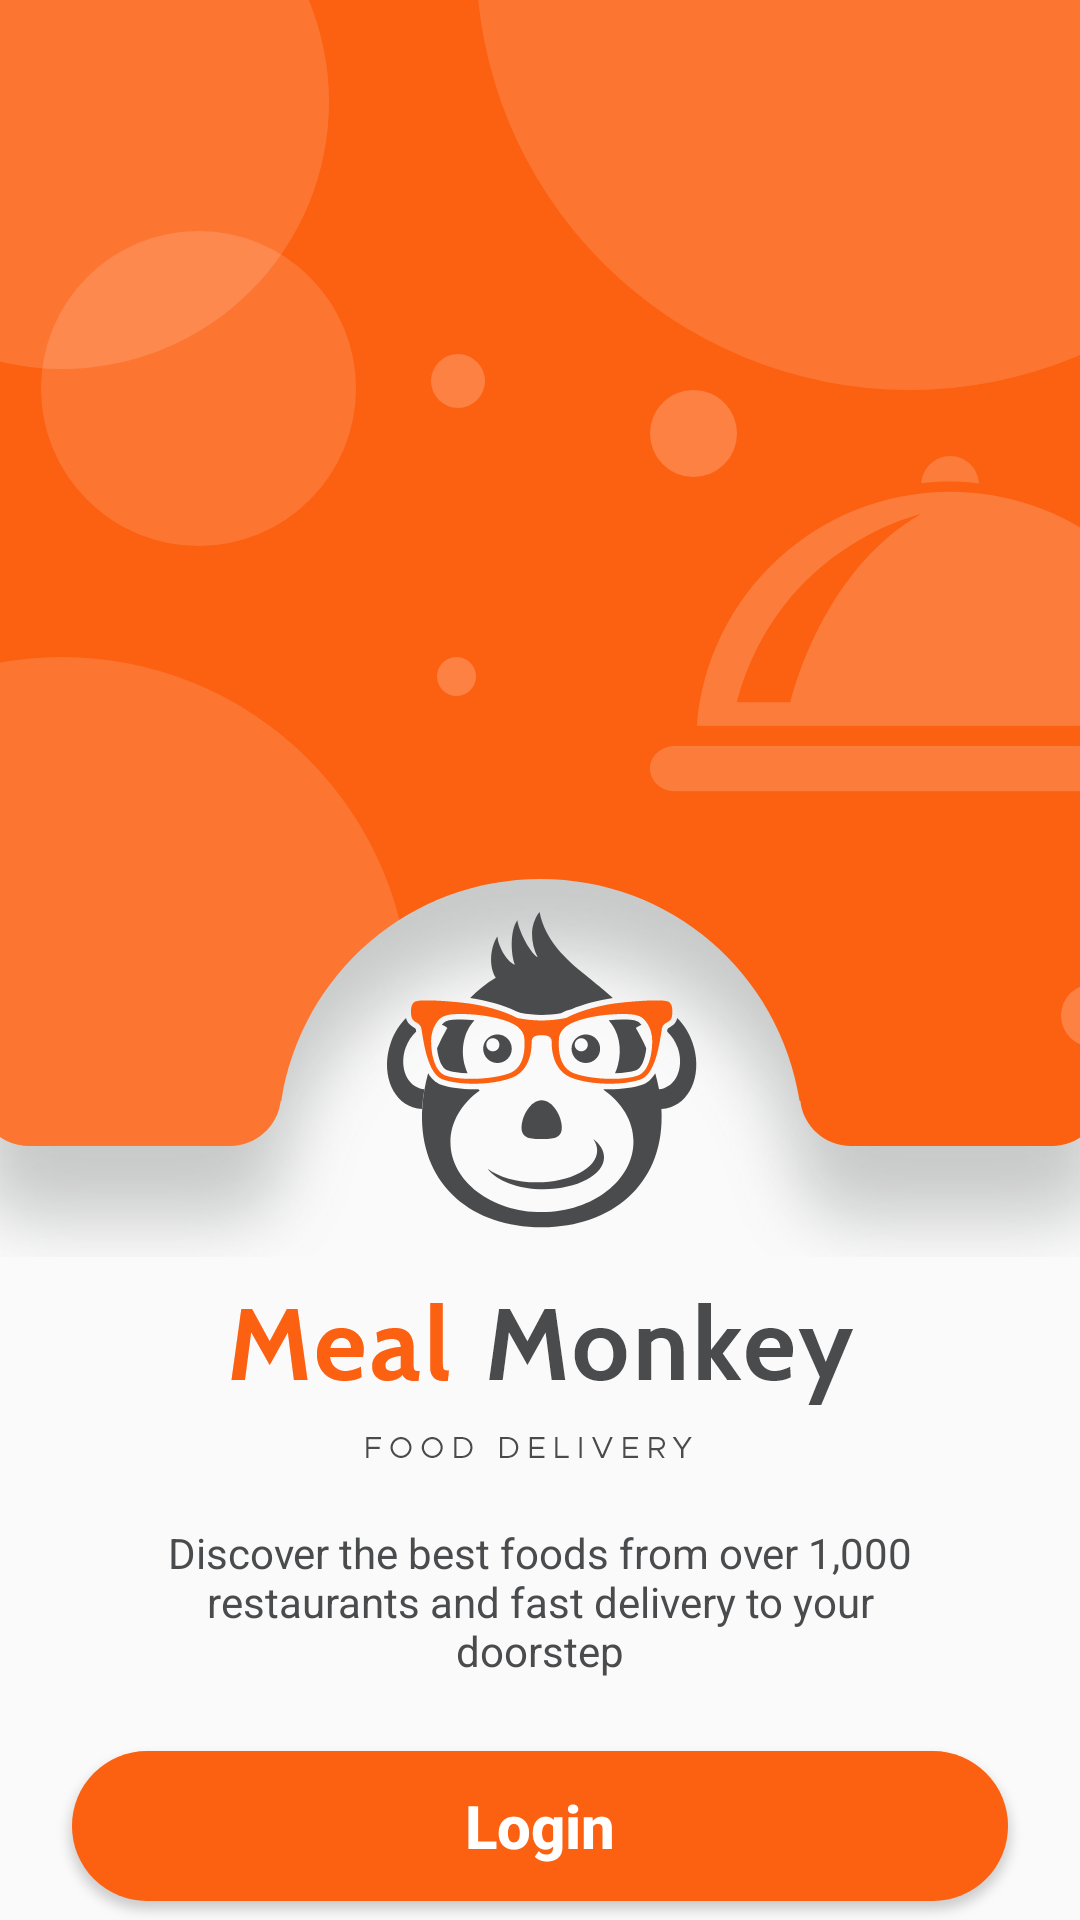

The Android layout XML behind this screen, and the referenced resources:
<!-- AndroidManifest.xml: application theme Theme.MealMonkeyMobile -->
<!-- res/layout/activity_main.xml -->
<?xml version="1.0" encoding="utf-8"?>
<androidx.constraintlayout.widget.ConstraintLayout xmlns:android="http://schemas.android.com/apk/res/android"
    xmlns:app="http://schemas.android.com/apk/res-auto"
    xmlns:tools="http://schemas.android.com/tools"
    android:layout_width="match_parent"
    android:layout_height="match_parent"
    android:backgroundTintMode="src_in"
    android:hapticFeedbackEnabled="true"
    tools:context=".MainActivity">

    <Button
        android:id="@+id/button2"
        android:layout_width="0dp"
        android:layout_height="55dp"
        android:layout_marginStart="24dp"
        android:layout_marginTop="24dp"
        android:layout_marginEnd="24dp"
        android:background="@drawable/outline_orange_background"
        android:text="Create an Account"
        android:textAllCaps="false"
        android:textColor="@color/main_color"
        android:textSize="20sp"
        android:textStyle="bold"
        app:layout_constraintBottom_toBottomOf="parent"
        app:layout_constraintEnd_toEndOf="parent"
        app:layout_constraintStart_toStartOf="parent"
        app:layout_constraintTop_toBottomOf="@+id/button"
        app:layout_constraintVertical_bias="0.0" />

    <ImageView
        android:id="@+id/imageView2"
        android:layout_width="wrap_content"
        android:layout_height="wrap_content"
        android:scaleType="center"
        app:layout_constraintBottom_toBottomOf="parent"
        app:layout_constraintEnd_toEndOf="parent"
        app:layout_constraintStart_toStartOf="parent"
        app:layout_constraintTop_toTopOf="parent"
        app:layout_constraintVertical_bias="0.0"
        app:srcCompat="@drawable/organe_top_shape" />

    <ImageView
        android:id="@+id/imageView3"
        android:layout_width="wrap_content"
        android:layout_height="wrap_content"
        android:layout_marginTop="304dp"
        app:layout_constraintEnd_toEndOf="parent"
        app:layout_constraintStart_toStartOf="parent"
        app:layout_constraintTop_toTopOf="parent"
        app:srcCompat="@drawable/logo" />

    <TextView
        android:id="@+id/textView"
        android:layout_width="271dp"
        android:layout_height="wrap_content"
        android:layout_marginTop="20dp"
        android:text="Discover the best foods from over 1,000 restaurants and fast delivery to your doorstep"
        android:textAlignment="center"
        android:textColor="@color/primary_font_color"
        app:layout_constraintEnd_toEndOf="parent"
        app:layout_constraintStart_toStartOf="parent"
        app:layout_constraintTop_toBottomOf="@+id/imageView3" />

    <Button
        android:id="@+id/button"
        android:layout_width="0dp"
        android:layout_height="50dp"
        android:layout_marginStart="24dp"
        android:layout_marginTop="24dp"
        android:layout_marginEnd="24dp"
        android:background="@drawable/orange_button_background"
        android:text="Login"
        android:textAllCaps="false"
        android:textColor="@color/white"
        android:textSize="20sp"
        android:textStyle="bold"
        app:layout_constraintEnd_toEndOf="parent"
        app:layout_constraintHorizontal_bias="0.0"
        app:layout_constraintStart_toStartOf="parent"
        app:layout_constraintTop_toBottomOf="@+id/textView" />
</androidx.constraintlayout.widget.ConstraintLayout>
<!-- resources referenced by this layout -->
<resources>
  <color name="main_color">#FC6011</color>
  <color name="primary_font_color">#4A4B4D</color>
  <color name="white">#FFFFFFFF</color>
  <!-- drawable logo: png bitmap (drawable-hdpi, 18576 bytes) -->
  <!-- drawable orange_button_background (drawable) -->
  <?xml version="1.0" encoding="utf-8"?>
  <selector xmlns:android="http://schemas.android.com/apk/res/android">
   <item>
       <shape android:shape="rectangle">
           <corners android:radius="50dp"/>
           <solid android:color="@color/main_color"/>
       </shape>
   </item>
  
  </selector>
  <!-- drawable organe_top_shape: png bitmap (drawable-hdpi, 48608 bytes) -->
  <!-- drawable outline_orange_background (drawable) -->
  <?xml version="1.0" encoding="utf-8"?>
  <selector xmlns:android="http://schemas.android.com/apk/res/android">
      <item>
          <shape android:shape="rectangle">
              <corners android:radius="50dp"/>
              <solid android:color="@color/white"/>
              <stroke android:color="@color/main_color" android:width="2dp"/>
          </shape>
      </item>
  
  </selector>
  <style name="Theme.MealMonkeyMobile" parent="Theme.AppCompat.DayNight.DarkActionBar">
          
          <item name="colorPrimary">@color/purple_500</item>
          <item name="colorPrimaryVariant">@color/purple_700</item>
          <item name="colorOnPrimary">@color/white</item>
          
          <item name="colorSecondary">@color/teal_200</item>
          <item name="colorSecondaryVariant">@color/teal_700</item>
          <item name="colorOnSecondary">@color/black</item>
          
          <item name="android:statusBarColor" tools:targetApi="l">?attr/colorPrimaryVariant</item>
          
      </style>
  <color name="purple_500">#FF6200EE</color>
  <color name="purple_700">#FF3700B3</color>
  <color name="teal_200">#FF03DAC5</color>
  <color name="teal_700">#FF018786</color>
  <color name="black">#FF000000</color>
</resources>
